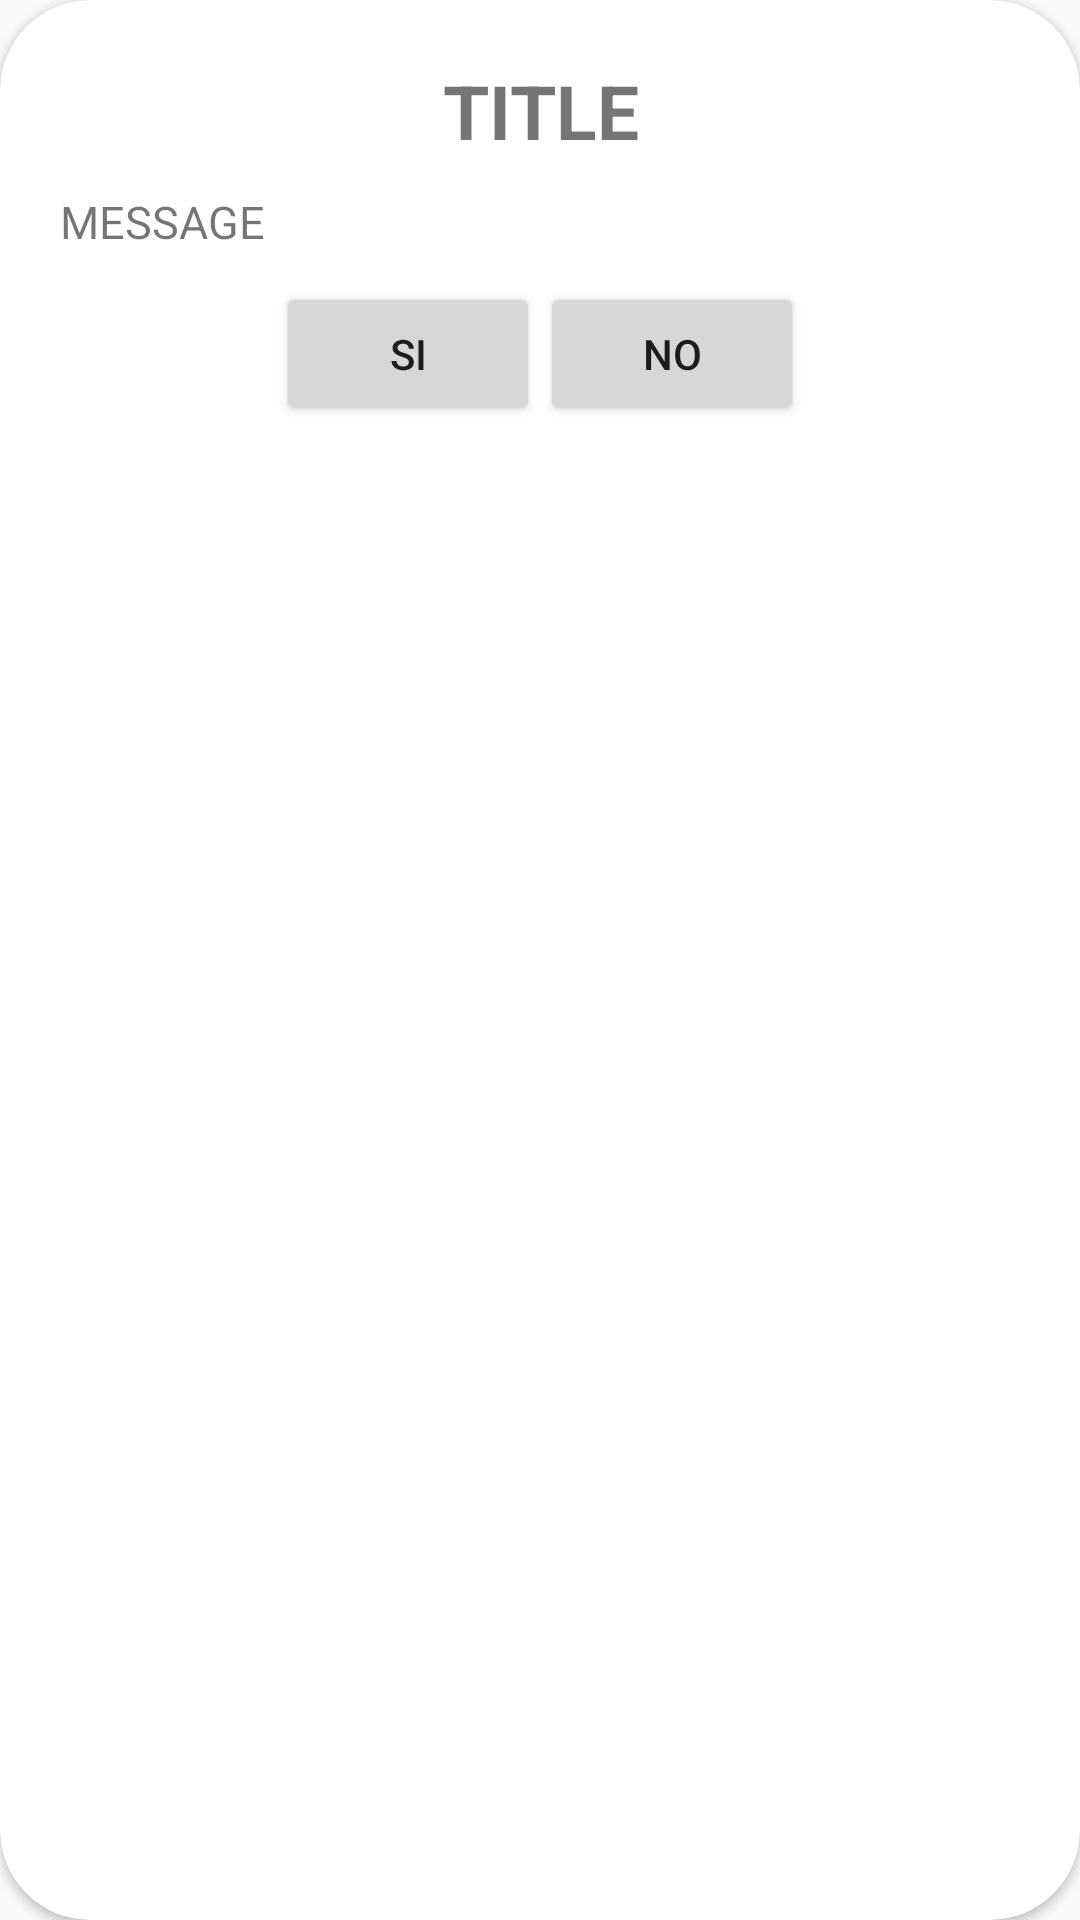

Reconstruct the res/layout file that produces this screen, plus the resources it refers to.
<!-- AndroidManifest.xml: application theme Theme.CL1 -->
<!-- res/layout/message_alert.xml -->
<?xml version="1.0" encoding="utf-8"?>
<androidx.cardview.widget.CardView xmlns:android="http://schemas.android.com/apk/res/android"
    android:layout_width="match_parent"
    android:layout_height="wrap_content"
    xmlns:app="http://schemas.android.com/apk/res-auto"
    app:cardBackgroundColor="@color/white"
    app:cardCornerRadius="30dp"
    android:layout_marginHorizontal="20dp">

    <LinearLayout
        android:layout_width="match_parent"
        android:layout_height="wrap_content"
        android:orientation="vertical"
        android:padding="20dp"
        >

        <TextView
            android:layout_width="match_parent"
            android:layout_height="wrap_content"
            android:text="TITLE"
            android:textSize="25dp"
            android:textStyle="bold"
            android:gravity="center"
            android:id="@+id/title">
        </TextView>

        <TextView
            android:layout_width="match_parent"
            android:layout_height="wrap_content"
            android:layout_marginTop="10dp"
            android:text="MESSAGE"
            android:textSize="15dp"
            android:id="@+id/message">
        </TextView>
        
        <LinearLayout
            android:layout_width="match_parent"
            android:layout_marginTop="10dp"
            android:layout_height="wrap_content"
            android:gravity="center"
            android:orientation="horizontal"
            >

            <Button
                android:layout_width="wrap_content"
                android:layout_height="wrap_content"
                android:text="Si"
                android:id="@+id/btnSi"
                />

            <Button
                android:layout_width="wrap_content"
                android:layout_height="wrap_content"
                android:text="No"
                android:id="@+id/btnNo" />



        </LinearLayout>




    </LinearLayout>

</androidx.cardview.widget.CardView>
<!-- resources referenced by this layout -->
<resources>
  <color name="white">#FFFFFFFF</color>
  <style name="Theme.CL1" parent="Theme.AppCompat.Light.NoActionBar" />
</resources>
